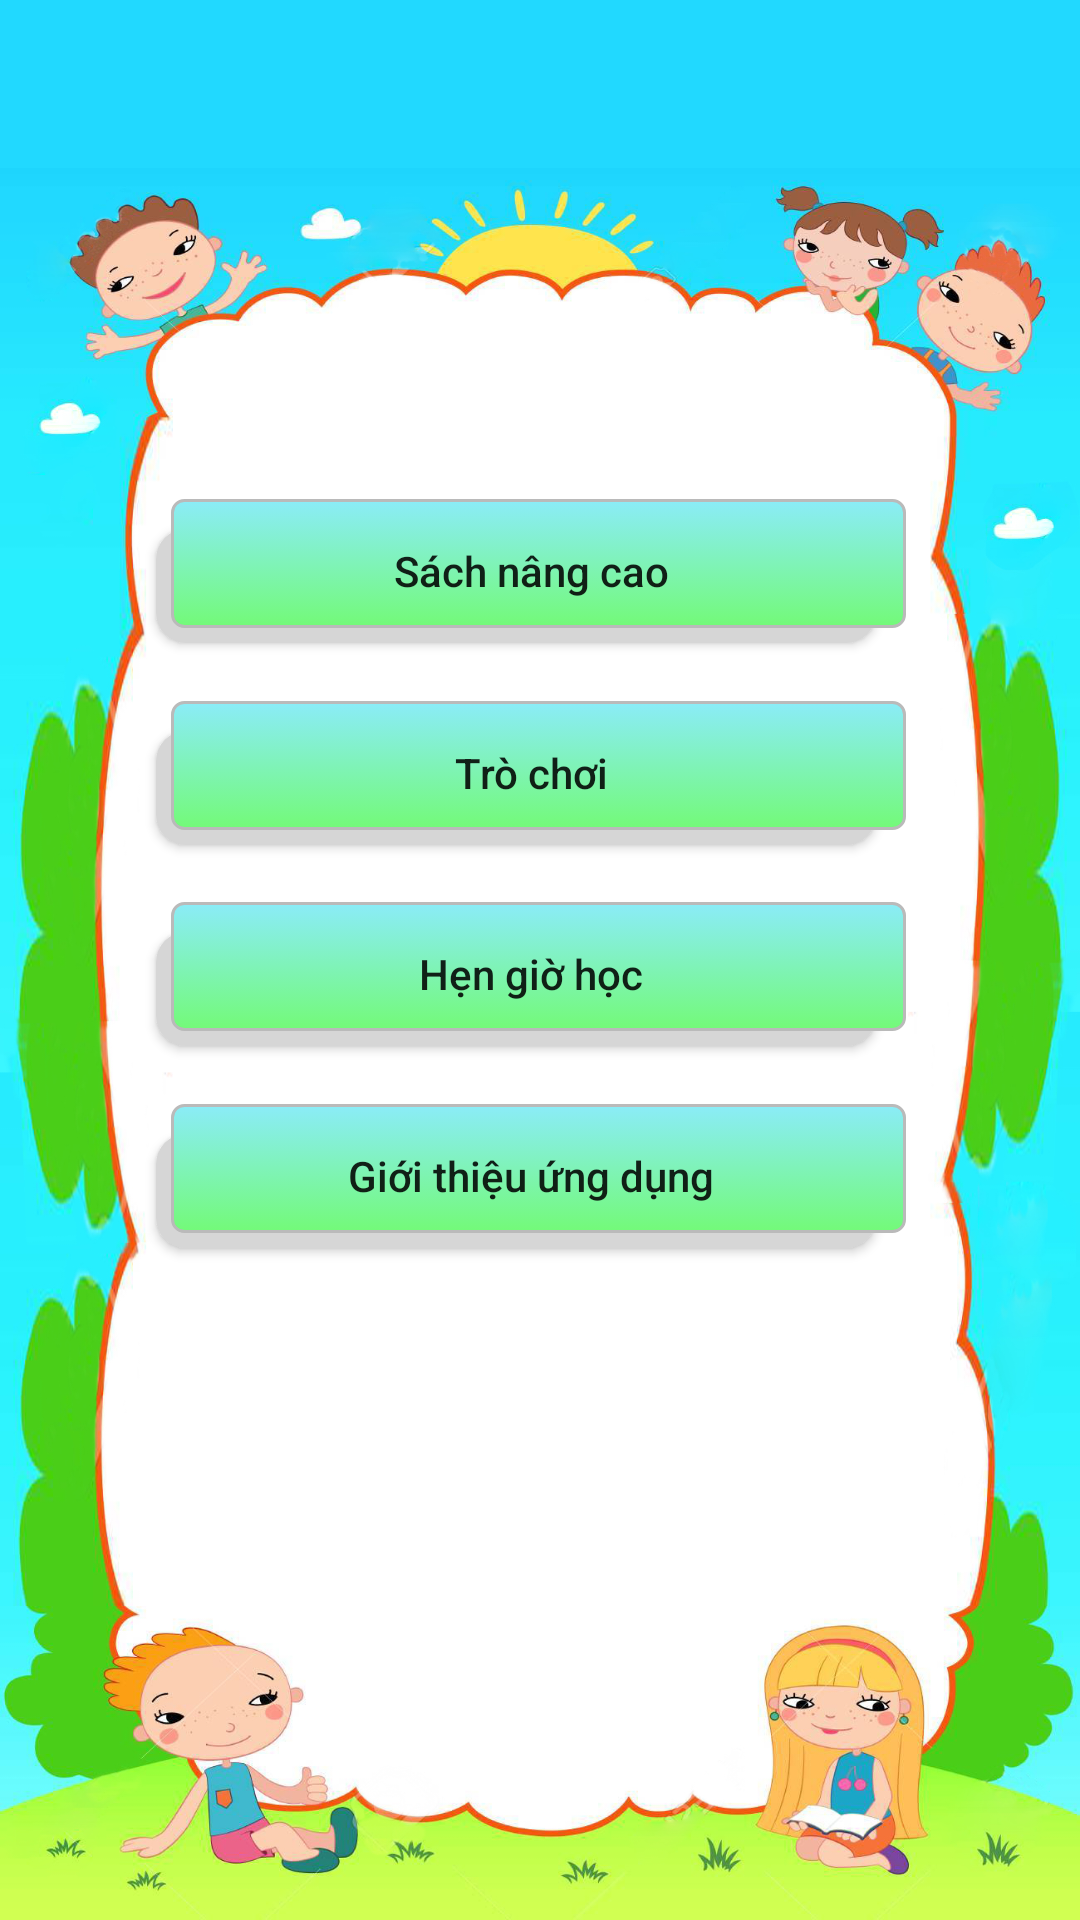

Here is an Android app screen rendered from its layout file. Give the layout XML and the strings, colors and styles it references.
<!-- AndroidManifest.xml: application theme AppTheme -->
<!-- res/layout/activity_other.xml -->
<?xml version="1.0" encoding="utf-8"?>

<androidx.drawerlayout.widget.DrawerLayout xmlns:android="http://schemas.android.com/apk/res/android"
    xmlns:app="http://schemas.android.com/apk/res-auto"
    xmlns:tools="http://schemas.android.com/tools"
    android:id="@+id/draw_layout"
    android:layout_width="match_parent"
    android:layout_height="match_parent"
    android:fitsSystemWindows="true"
    tools:context=".app_client.classfive.ExampleClassFiveActivity">

    <LinearLayout
        android:layout_width="match_parent"
        android:layout_height="wrap_content"
        android:orientation="vertical"
        tools:ignore="UselessParent">

        <androidx.appcompat.widget.Toolbar
            android:id="@+id/toolbar_home"
            android:layout_width="match_parent"
            android:layout_height="?attr/actionBarSize"
            android:background="#21D9FF"
            android:theme="@style/ThemeOverlay.AppCompat.Light"
            app:popupTheme="@style/ThemeOverlay.AppCompat.ActionBar">

        </androidx.appcompat.widget.Toolbar>

        <androidx.constraintlayout.widget.ConstraintLayout
            android:layout_width="match_parent"
            android:layout_height="match_parent"
            android:background="@drawable/image_bg_home"
            android:paddingStart="24dp"
            android:paddingTop="24dp"
            tools:ignore="RtlCompat,RtlSymmetry">

            <androidx.constraintlayout.widget.Guideline
                android:id="@+id/guiline_one"
                android:layout_width="wrap_content"
                android:layout_height="wrap_content"
                android:orientation="horizontal"
                app:layout_constraintGuide_begin="20dp"
                app:layout_constraintGuide_percent="0.0" />

            <androidx.constraintlayout.widget.Guideline
                android:id="@+id/guiline_two"
                android:layout_width="wrap_content"
                android:layout_height="wrap_content"
                android:orientation="horizontal"
                app:layout_constraintGuide_begin="10dp"
                app:layout_constraintGuide_percent="0.24" />

            <androidx.constraintlayout.widget.Guideline
                android:id="@+id/guiline_three"
                android:layout_width="wrap_content"
                android:layout_height="wrap_content"
                android:orientation="horizontal"
                app:layout_constraintGuide_begin="10dp"
                app:layout_constraintGuide_percent="0.36" />

            <androidx.constraintlayout.widget.Guideline
                android:id="@+id/guiline_four"
                android:layout_width="wrap_content"
                android:layout_height="wrap_content"
                android:orientation="horizontal"
                app:layout_constraintGuide_begin="10dp"
                app:layout_constraintGuide_percent="0.48" />

            <androidx.constraintlayout.widget.Guideline
                android:id="@+id/guiline_five"
                android:layout_width="wrap_content"
                android:layout_height="wrap_content"
                android:orientation="horizontal"
                app:layout_constraintGuide_begin="10dp"
                app:layout_constraintGuide_percent="0.6" />

            <androidx.constraintlayout.widget.Guideline
                android:id="@+id/guiline_six"
                android:layout_width="wrap_content"
                android:layout_height="wrap_content"
                android:orientation="horizontal"
                app:layout_constraintGuide_begin="10dp"
                app:layout_constraintGuide_percent="0.72" />

            <androidx.constraintlayout.widget.Guideline
                android:id="@+id/guiline_seven"
                android:layout_width="wrap_content"
                android:layout_height="wrap_content"
                android:orientation="horizontal"
                app:layout_constraintGuide_begin="10dp"
                app:layout_constraintGuide_percent="1.0" />

            <Button
                android:id="@+id/btnStart"
                android:layout_width="@dimen/button_width"
                android:layout_height="wrap_content"
                android:layout_marginEnd="30dp"
                android:background="@drawable/custom_button_selector"
                android:text="Sách nâng cao"
                android:textAllCaps="false"
                app:layout_constraintBottom_toTopOf="@+id/guiline_two"
                app:layout_constraintEnd_toEndOf="parent"
                app:layout_constraintStart_toStartOf="parent" />

            <Button
                android:id="@+id/btnListenAndGuess"
                android:layout_width="@dimen/button_width"
                android:layout_height="wrap_content"
                android:layout_marginRight="30dp"
                android:background="@drawable/custom_button_selector"
                android:gravity="center"
                android:text="Trò chơi"
                android:textAllCaps="false"
                app:layout_constraintBottom_toTopOf="@+id/guiline_three"
                app:layout_constraintEnd_toEndOf="parent"
                app:layout_constraintStart_toStartOf="parent" />

            <Button
                android:id="@+id/btnViewAndChoose"
                android:layout_width="@dimen/button_width"
                android:layout_height="wrap_content"
                android:layout_gravity="center"
                android:layout_marginRight="30dp"
                android:background="@drawable/custom_button_selector"
                android:text="Hẹn giờ học"
                android:textAllCaps="false"
                app:layout_constraintBottom_toTopOf="@+id/guiline_four"
                app:layout_constraintEnd_toEndOf="parent"
                app:layout_constraintStart_toStartOf="parent" />

            <Button
                android:visibility="gone"
                android:id="@+id/btnMiniGame"
                android:layout_width="@dimen/button_width"
                android:layout_height="wrap_content"
                android:layout_gravity="center"
                android:layout_marginRight="30dp"
                android:background="@drawable/custom_button_selector"
                android:text="Xem video và học"
                android:textAllCaps="false"
                app:layout_constraintBottom_toTopOf="@+id/guiline_five"
                app:layout_constraintEnd_toEndOf="parent"
                app:layout_constraintHorizontal_bias="0.484"
                app:layout_constraintStart_toStartOf="parent" />

            <Button
                android:id="@+id/btnWatchVideo"
                android:layout_width="@dimen/button_width"
                android:layout_height="wrap_content"
                android:layout_gravity="center"
                android:layout_marginRight="30dp"
                android:background="@drawable/custom_button_selector"
                android:text="Giới thiệu ứng dụng"
                android:textAllCaps="false"
                app:elevation="10dp"
                app:layout_constraintBottom_toTopOf="@+id/guiline_five"
                app:layout_constraintEnd_toEndOf="parent"
                app:layout_constraintStart_toStartOf="parent"
                tools:ignore="RtlHardcoded" />

        </androidx.constraintlayout.widget.ConstraintLayout>


    </LinearLayout>


</androidx.drawerlayout.widget.DrawerLayout>
<!-- resources referenced by this layout -->
<resources>
  <dimen name="button_width">250dp</dimen>
  <!-- drawable custom_button_selector (drawable) -->
  <?xml version="1.0" encoding="utf-8"?>
  <selector xmlns:android="http://schemas.android.com/apk/res/android">
      <item android:state_pressed="true">
          <shape android:shape="rectangle">
              <corners android:radius="10dp" />
              <gradient android:endColor="#0FB117" android:startColor="#3FE2F7" />
              <stroke android:width="1dp" android:color="#BABABA" />
          </shape>
      </item>
  
      <item>
          <layer-list>
              <item android:right="10dp" android:top="10dp">
                  <shape>
                      <corners android:radius="10dp" />
                      <solid android:color="#D6D6D6" />
                  </shape>
              </item>
              <item android:bottom="5dp" android:left="5dp">
                  <shape>
                      <gradient android:angle="270"
                          android:endColor="#73FA78" android:startColor="#8BECF8" />
                      <stroke android:width="1dp" android:color="#BABABA" />
                      <corners android:radius="4dp" />
                      <padding android:bottom="10dp" android:left="10dp"
                          android:right="10dp" android:top="10dp" />
                  </shape>
              </item>
          </layer-list>
  
  
  
  
  
  
  
  
  
  
  
  
  
  
  
  
  
  
  
      </item>
  </selector>
  <!-- drawable image_bg_home: jpg bitmap (drawable, 510613 bytes) -->
  <style name="AppTheme" parent="Theme.AppCompat.Light.NoActionBar">
          
          <item name="colorPrimary">@color/colorPrimary</item>
          <item name="colorAccent">@color/colorAccent</item>
      </style>
  <color name="colorPrimary">#0973B9</color>
  <color name="colorAccent">#0973B9</color>
</resources>
